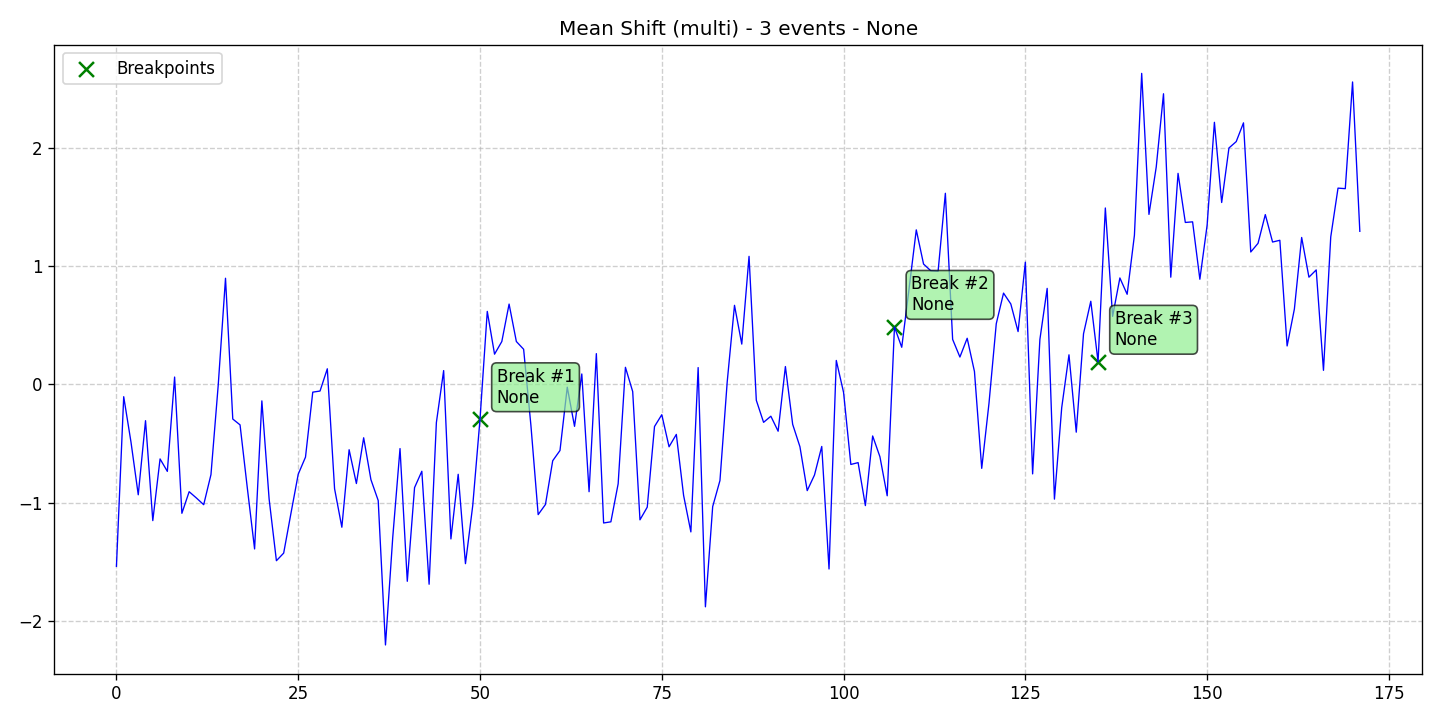

The table this chart was drawn from, first rows:
data, stationary, det_lin_up, det_lin_down, det_quad, det_cubic, det_exp, det_damped, stoc_trend, volatility, single_seas, multiple_seas, point_anom_single, point_anom_multi, collect_anom, context_anom, mean_shift, var_shift, trend_shift, date, is_break, is_anomaly, is_multi, location_beginning
-1.538, 0, 0, 0, 0, 0, 0, 0, 0, 0, 0, 0, 0, 0, 0, 0, 1, 0, 0, 2020-01-01, 0, 0, 1, 0
-0.1051, 0, 0, 0, 0, 0, 0, 0, 0, 0, 0, 0, 0, 0, 0, 0, 1, 0, 0, 2020-01-02, 0, 0, 1, 0
-0.4882, 0, 0, 0, 0, 0, 0, 0, 0, 0, 0, 0, 0, 0, 0, 0, 1, 0, 0, 2020-01-03, 0, 0, 1, 0
-0.934, 0, 0, 0, 0, 0, 0, 0, 0, 0, 0, 0, 0, 0, 0, 0, 1, 0, 0, 2020-01-04, 0, 0, 1, 0
-0.3078, 0, 0, 0, 0, 0, 0, 0, 0, 0, 0, 0, 0, 0, 0, 0, 1, 0, 0, 2020-01-05, 0, 0, 1, 0
-1.152, 0, 0, 0, 0, 0, 0, 0, 0, 0, 0, 0, 0, 0, 0, 0, 1, 0, 0, 2020-01-06, 0, 0, 1, 0
-0.631, 0, 0, 0, 0, 0, 0, 0, 0, 0, 0, 0, 0, 0, 0, 0, 1, 0, 0, 2020-01-07, 0, 0, 1, 0
-0.7362, 0, 0, 0, 0, 0, 0, 0, 0, 0, 0, 0, 0, 0, 0, 0, 1, 0, 0, 2020-01-08, 0, 0, 1, 0
0.0609, 0, 0, 0, 0, 0, 0, 0, 0, 0, 0, 0, 0, 0, 0, 0, 1, 0, 0, 2020-01-09, 0, 0, 1, 0
-1.091, 0, 0, 0, 0, 0, 0, 0, 0, 0, 0, 0, 0, 0, 0, 0, 1, 0, 0, 2020-01-10, 0, 0, 1, 0
-0.908, 0, 0, 0, 0, 0, 0, 0, 0, 0, 0, 0, 0, 0, 0, 0, 1, 0, 0, 2020-01-11, 0, 0, 1, 0
-0.9613, 0, 0, 0, 0, 0, 0, 0, 0, 0, 0, 0, 0, 0, 0, 0, 1, 0, 0, 2020-01-12, 0, 0, 1, 0
-1.018, 0, 0, 0, 0, 0, 0, 0, 0, 0, 0, 0, 0, 0, 0, 0, 1, 0, 0, 2020-01-13, 0, 0, 1, 0
-0.7634, 0, 0, 0, 0, 0, 0, 0, 0, 0, 0, 0, 0, 0, 0, 0, 1, 0, 0, 2020-01-14, 0, 0, 1, 0
-0.006245, 0, 0, 0, 0, 0, 0, 0, 0, 0, 0, 0, 0, 0, 0, 0, 1, 0, 0, 2020-01-15, 0, 0, 1, 0
0.8958, 0, 0, 0, 0, 0, 0, 0, 0, 0, 0, 0, 0, 0, 0, 0, 1, 0, 0, 2020-01-16, 0, 0, 1, 0
-0.2939, 0, 0, 0, 0, 0, 0, 0, 0, 0, 0, 0, 0, 0, 0, 0, 1, 0, 0, 2020-01-17, 0, 0, 1, 0
-0.3433, 0, 0, 0, 0, 0, 0, 0, 0, 0, 0, 0, 0, 0, 0, 0, 1, 0, 0, 2020-01-18, 0, 0, 1, 0
-0.8766, 0, 0, 0, 0, 0, 0, 0, 0, 0, 0, 0, 0, 0, 0, 0, 1, 0, 0, 2020-01-19, 0, 0, 1, 0
-1.392, 0, 0, 0, 0, 0, 0, 0, 0, 0, 0, 0, 0, 0, 0, 0, 1, 0, 0, 2020-01-20, 0, 0, 1, 0
-0.1404, 0, 0, 0, 0, 0, 0, 0, 0, 0, 0, 0, 0, 0, 0, 0, 1, 0, 0, 2020-01-21, 0, 0, 1, 0
-0.9711, 0, 0, 0, 0, 0, 0, 0, 0, 0, 0, 0, 0, 0, 0, 0, 1, 0, 0, 2020-01-22, 0, 0, 1, 0
-1.491, 0, 0, 0, 0, 0, 0, 0, 0, 0, 0, 0, 0, 0, 0, 0, 1, 0, 0, 2020-01-23, 0, 0, 1, 0
-1.427, 0, 0, 0, 0, 0, 0, 0, 0, 0, 0, 0, 0, 0, 0, 0, 1, 0, 0, 2020-01-24, 0, 0, 1, 0
-1.091, 0, 0, 0, 0, 0, 0, 0, 0, 0, 0, 0, 0, 0, 0, 0, 1, 0, 0, 2020-01-25, 0, 0, 1, 0
-0.7604, 0, 0, 0, 0, 0, 0, 0, 0, 0, 0, 0, 0, 0, 0, 0, 1, 0, 0, 2020-01-26, 0, 0, 1, 0
-0.6159, 0, 0, 0, 0, 0, 0, 0, 0, 0, 0, 0, 0, 0, 0, 0, 1, 0, 0, 2020-01-27, 0, 0, 1, 0
-0.06659, 0, 0, 0, 0, 0, 0, 0, 0, 0, 0, 0, 0, 0, 0, 0, 1, 0, 0, 2020-01-28, 0, 0, 1, 0
-0.05733, 0, 0, 0, 0, 0, 0, 0, 0, 0, 0, 0, 0, 0, 0, 0, 1, 0, 0, 2020-01-29, 0, 0, 1, 0
0.1308, 0, 0, 0, 0, 0, 0, 0, 0, 0, 0, 0, 0, 0, 0, 0, 1, 0, 0, 2020-01-30, 0, 0, 1, 0
-0.883, 0, 0, 0, 0, 0, 0, 0, 0, 0, 0, 0, 0, 0, 0, 0, 1, 0, 0, 2020-01-31, 0, 0, 1, 0
-1.208, 0, 0, 0, 0, 0, 0, 0, 0, 0, 0, 0, 0, 0, 0, 0, 1, 0, 0, 2020-02-01, 0, 0, 1, 0
-0.5533, 0, 0, 0, 0, 0, 0, 0, 0, 0, 0, 0, 0, 0, 0, 0, 1, 0, 0, 2020-02-02, 0, 0, 1, 0
-0.8389, 0, 0, 0, 0, 0, 0, 0, 0, 0, 0, 0, 0, 0, 0, 0, 1, 0, 0, 2020-02-03, 0, 0, 1, 0
-0.4523, 0, 0, 0, 0, 0, 0, 0, 0, 0, 0, 0, 0, 0, 0, 0, 1, 0, 0, 2020-02-04, 0, 0, 1, 0
-0.8063, 0, 0, 0, 0, 0, 0, 0, 0, 0, 0, 0, 0, 0, 0, 0, 1, 0, 0, 2020-02-05, 0, 0, 1, 0
-0.9823, 0, 0, 0, 0, 0, 0, 0, 0, 0, 0, 0, 0, 0, 0, 0, 1, 0, 0, 2020-02-06, 0, 0, 1, 0
-2.203, 0, 0, 0, 0, 0, 0, 0, 0, 0, 0, 0, 0, 0, 0, 0, 1, 0, 0, 2020-02-07, 0, 0, 1, 0
-1.294, 0, 0, 0, 0, 0, 0, 0, 0, 0, 0, 0, 0, 0, 0, 0, 1, 0, 0, 2020-02-08, 0, 0, 1, 0
-0.5435, 0, 0, 0, 0, 0, 0, 0, 0, 0, 0, 0, 0, 0, 0, 0, 1, 0, 0, 2020-02-09, 0, 0, 1, 0
-1.665, 0, 0, 0, 0, 0, 0, 0, 0, 0, 0, 0, 0, 0, 0, 0, 1, 0, 0, 2020-02-10, 0, 0, 1, 0
-0.8733, 0, 0, 0, 0, 0, 0, 0, 0, 0, 0, 0, 0, 0, 0, 0, 1, 0, 0, 2020-02-11, 0, 0, 1, 0
-0.7352, 0, 0, 0, 0, 0, 0, 0, 0, 0, 0, 0, 0, 0, 0, 0, 1, 0, 0, 2020-02-12, 0, 0, 1, 0
-1.69, 0, 0, 0, 0, 0, 0, 0, 0, 0, 0, 0, 0, 0, 0, 0, 1, 0, 0, 2020-02-13, 0, 0, 1, 0
-0.3239, 0, 0, 0, 0, 0, 0, 0, 0, 0, 0, 0, 0, 0, 0, 0, 1, 0, 0, 2020-02-14, 0, 0, 1, 0
0.1155, 0, 0, 0, 0, 0, 0, 0, 0, 0, 0, 0, 0, 0, 0, 0, 1, 0, 0, 2020-02-15, 0, 0, 1, 0
-1.307, 0, 0, 0, 0, 0, 0, 0, 0, 0, 0, 0, 0, 0, 0, 0, 1, 0, 0, 2020-02-16, 0, 0, 1, 0
-0.7608, 0, 0, 0, 0, 0, 0, 0, 0, 0, 0, 0, 0, 0, 0, 0, 1, 0, 0, 2020-02-17, 0, 0, 1, 0
-1.516, 0, 0, 0, 0, 0, 0, 0, 0, 0, 0, 0, 0, 0, 0, 0, 1, 0, 0, 2020-02-18, 0, 0, 1, 0
-1.026, 0, 0, 0, 0, 0, 0, 0, 0, 0, 0, 0, 0, 0, 0, 0, 1, 0, 0, 2020-02-19, 0, 0, 1, 0
-0.2962, 0, 0, 0, 0, 0, 0, 0, 0, 0, 0, 0, 0, 0, 0, 0, 1, 0, 0, 2020-02-20, 1, 0, 1, 0
0.6158, 0, 0, 0, 0, 0, 0, 0, 0, 0, 0, 0, 0, 0, 0, 0, 1, 0, 0, 2020-02-21, 0, 0, 1, 0
0.2543, 0, 0, 0, 0, 0, 0, 0, 0, 0, 0, 0, 0, 0, 0, 0, 1, 0, 0, 2020-02-22, 0, 0, 1, 0
0.3611, 0, 0, 0, 0, 0, 0, 0, 0, 0, 0, 0, 0, 0, 0, 0, 1, 0, 0, 2020-02-23, 0, 0, 1, 0
0.6776, 0, 0, 0, 0, 0, 0, 0, 0, 0, 0, 0, 0, 0, 0, 0, 1, 0, 0, 2020-02-24, 0, 0, 1, 0
0.3612, 0, 0, 0, 0, 0, 0, 0, 0, 0, 0, 0, 0, 0, 0, 0, 1, 0, 0, 2020-02-25, 0, 0, 1, 0
0.2957, 0, 0, 0, 0, 0, 0, 0, 0, 0, 0, 0, 0, 0, 0, 0, 1, 0, 0, 2020-02-26, 0, 0, 1, 0
-0.3466, 0, 0, 0, 0, 0, 0, 0, 0, 0, 0, 0, 0, 0, 0, 0, 1, 0, 0, 2020-02-27, 0, 0, 1, 0
-1.102, 0, 0, 0, 0, 0, 0, 0, 0, 0, 0, 0, 0, 0, 0, 0, 1, 0, 0, 2020-02-28, 0, 0, 1, 0
-1.016, 0, 0, 0, 0, 0, 0, 0, 0, 0, 0, 0, 0, 0, 0, 0, 1, 0, 0, 2020-02-29, 0, 0, 1, 0
... 112 more rows
